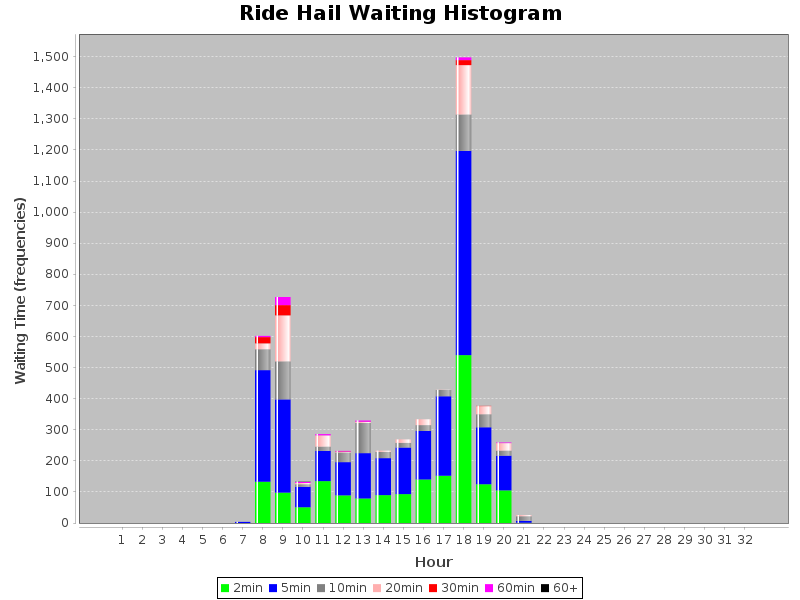

The file beside this chart, header and first rows:
WaitingTime, Hour, Count
2.0, 1, 0
2.0, 2, 0
2.0, 3, 0
2.0, 4, 0
2.0, 5, 0
2.0, 6, 0
2.0, 7, 0
2.0, 8, 133
2.0, 9, 98
2.0, 10, 51
2.0, 11, 135
2.0, 12, 89
2.0, 13, 79
2.0, 14, 90
2.0, 15, 93
2.0, 16, 140
2.0, 17, 152
2.0, 18, 540
2.0, 19, 125
2.0, 20, 105
2.0, 21, 1
2.0, 22, 0
2.0, 23, 0
2.0, 24, 0
2.0, 25, 0
2.0, 26, 0
2.0, 27, 0
2.0, 28, 0
2.0, 29, 0
2.0, 30, 0
2.0, 31, 0
5.0, 1, 0
5.0, 2, 0
5.0, 3, 0
5.0, 4, 0
5.0, 5, 0
5.0, 6, 0
5.0, 7, 4
5.0, 8, 359
5.0, 9, 300
5.0, 10, 66
5.0, 11, 97
5.0, 12, 107
5.0, 13, 146
5.0, 14, 119
5.0, 15, 150
5.0, 16, 156
5.0, 17, 256
5.0, 18, 657
5.0, 19, 183
5.0, 20, 112
5.0, 21, 6
5.0, 22, 0
5.0, 23, 0
5.0, 24, 0
5.0, 25, 0
5.0, 26, 0
5.0, 27, 0
5.0, 28, 0
5.0, 29, 0
... 157 more rows
